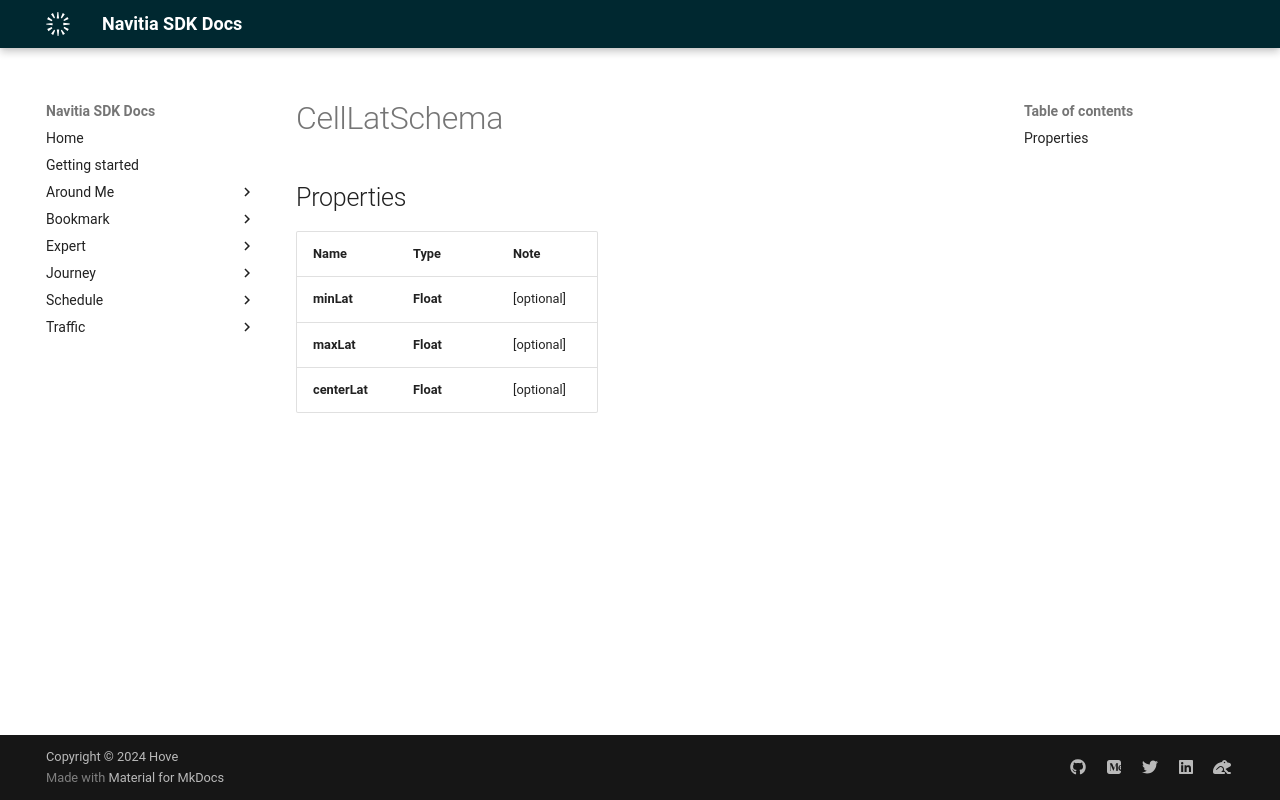

repository: hove-io/navitia_sdk_docs · page: expert/ios/model/CellLatSchema/index.html · generator: mkdocs


# CellLatSchema

## Properties

Name | Type | Note
---- | ---- | ----
**minLat** | **Float** | [optional] 
**maxLat** | **Float** | [optional] 
**centerLat** | **Float** | [optional] 
